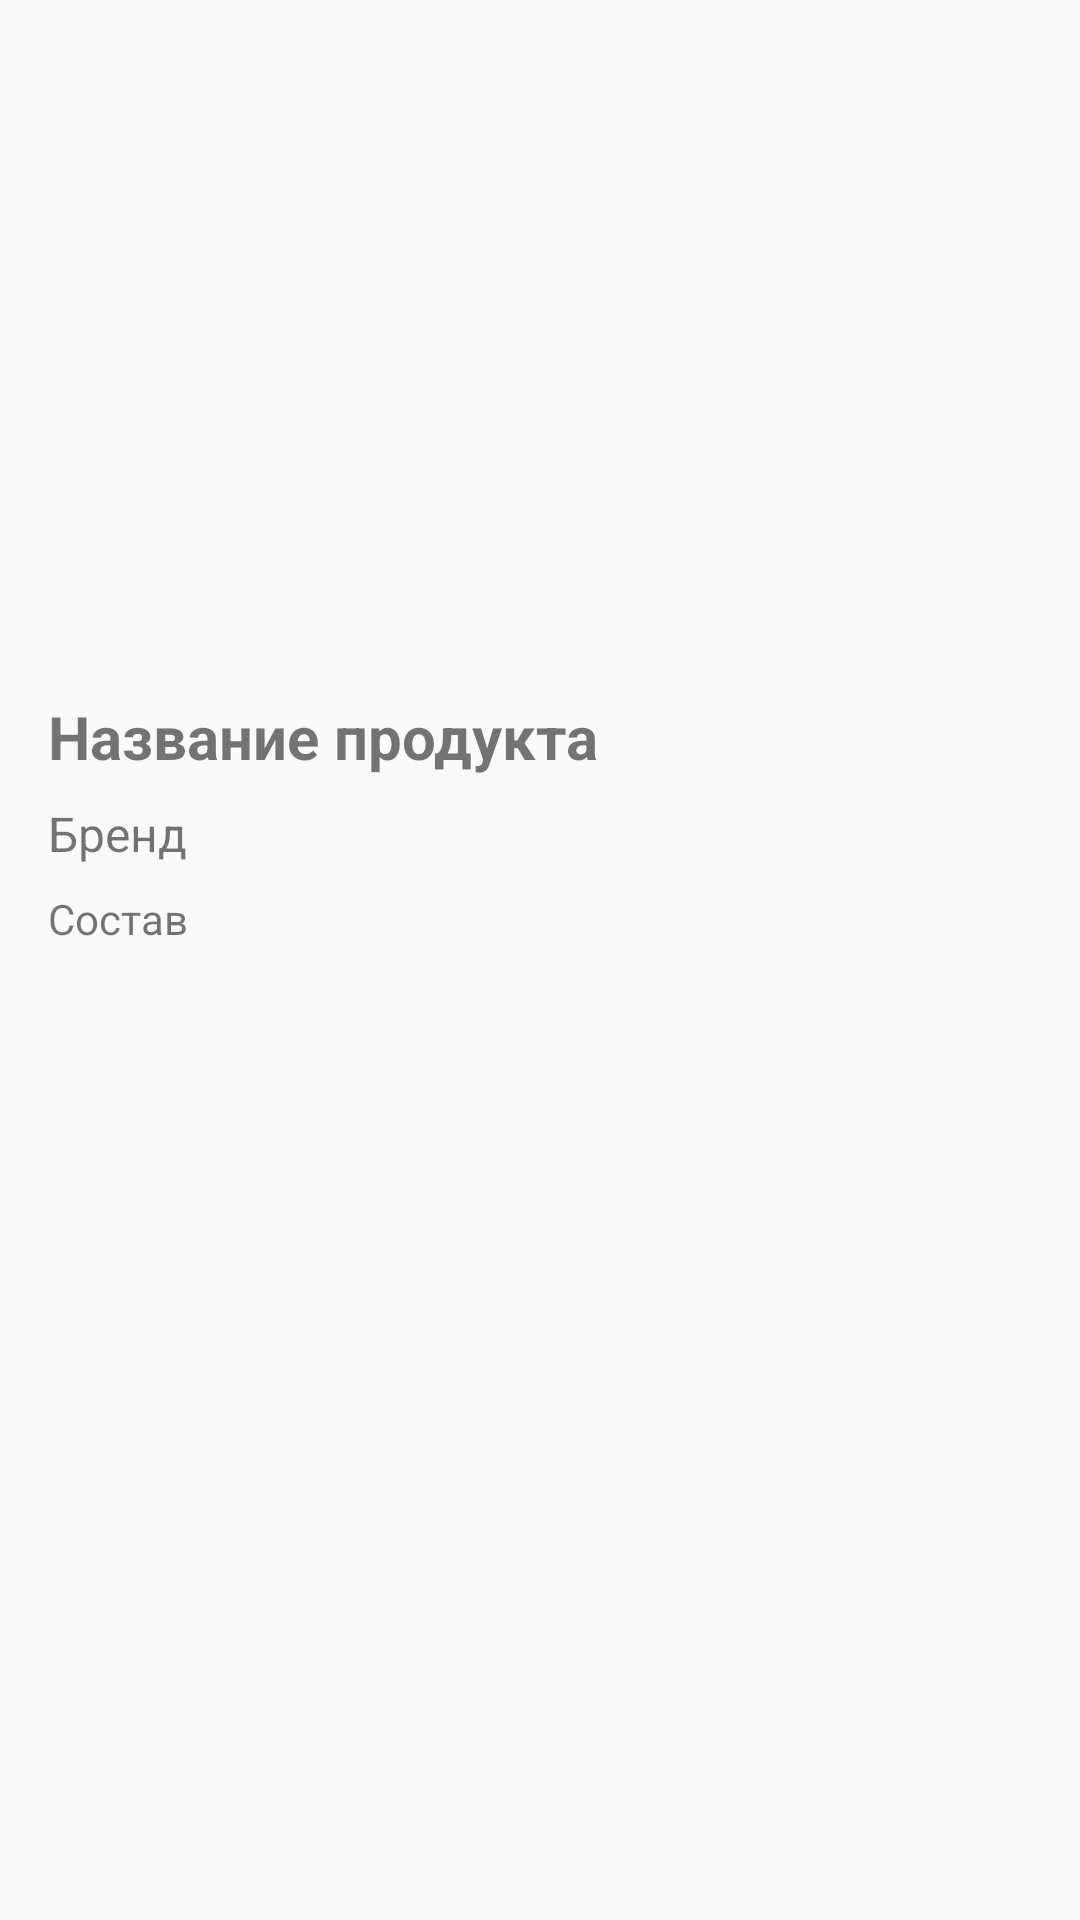

Produce the Android XML layout that renders to this screen, including the resource entries it uses.
<!-- AndroidManifest.xml: application theme Theme.ScanBarcode -->
<!-- res/layout/fragment_product.xml -->
<LinearLayout xmlns:android="http://schemas.android.com/apk/res/android"
    android:id="@+id/fragment_product"
    android:layout_width="match_parent"
    android:layout_height="match_parent"
    android:padding="16dp"
    android:orientation="vertical">

    <ImageView
        android:id="@+id/productImage"
        android:layout_width="200dp"
        android:layout_height="200dp"
        android:layout_gravity="center"
        android:scaleType="centerCrop"
        android:src="@drawable/placeholder_image" />

    <TextView
        android:id="@+id/productName"
        android:layout_width="match_parent"
        android:layout_height="wrap_content"
        android:text="Название продукта"
        android:textStyle="bold"
        android:textSize="20sp"
        android:paddingTop="16dp" />

    <TextView
        android:id="@+id/productBrand"
        android:layout_width="match_parent"
        android:layout_height="wrap_content"
        android:text="Бренд"
        android:textSize="16sp"
        android:paddingTop="8dp" />

    <TextView
        android:id="@+id/productIngredients"
        android:layout_width="match_parent"
        android:layout_height="wrap_content"
        android:text="Состав"
        android:paddingTop="8dp"
        android:textSize="14sp" />
</LinearLayout>
<!-- resources referenced by this layout -->
<resources>
  <style name="Theme.ScanBarcode" parent="Theme.AppCompat.DayNight.NoActionBar" />
</resources>
